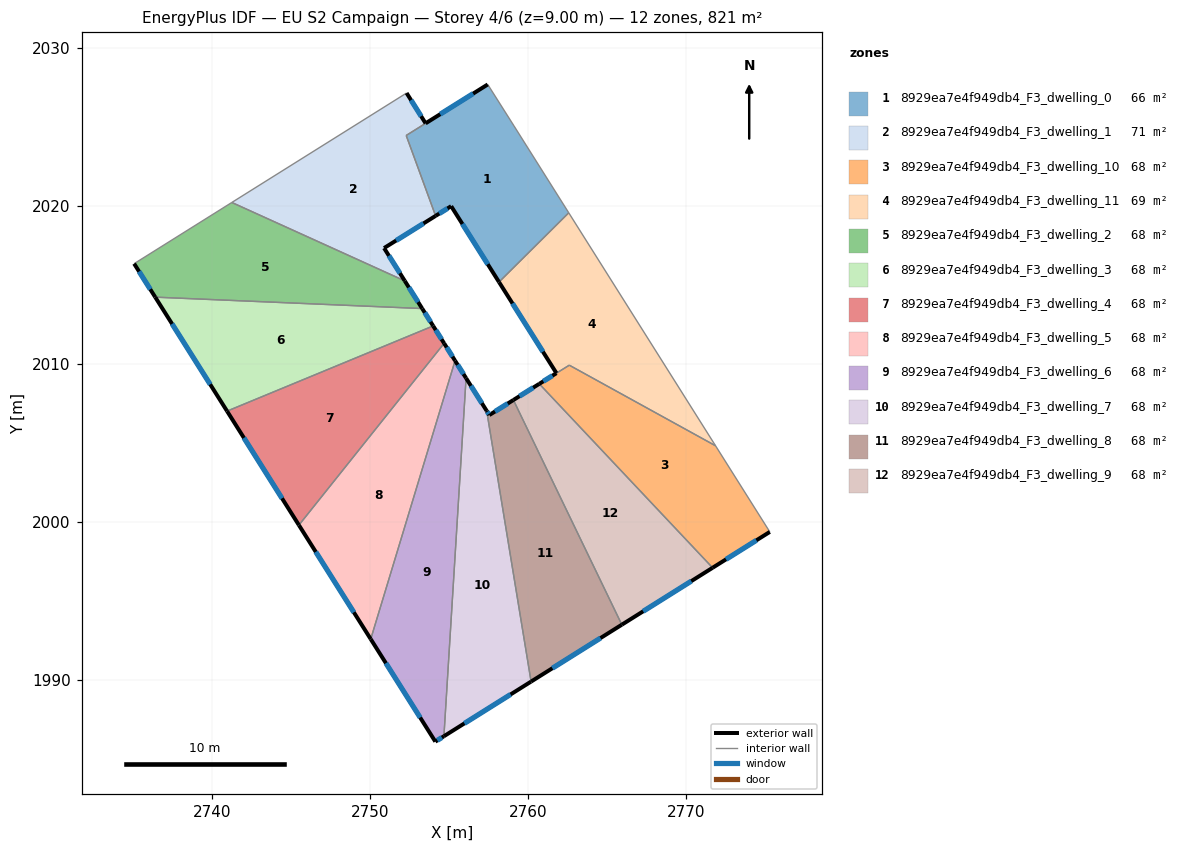
=== STOREY PLAN SPEC (per zone: floor XY polygon, exterior-wall plan segments, windows/doors) ===
zone 1: 8929ea7e4f949db4_F3_dwelling_0  (65.7 m²)
  floor: (2759.12, 2025.06) (2762.58, 2019.57) (2758.16, 2015.19) (2755.14, 2019.99) (2754.15, 2019.38) (2752.29, 2024.47) (2757.45, 2027.70)
  exterior wall: (2755.14, 2019.99) – (2758.16, 2015.19)  [5.7 m]
    window: (2755.85, 2018.86) – (2757.45, 2016.31)  [4.8 m²]
  exterior wall: (2754.15, 2019.38) – (2755.14, 2019.99)  [1.2 m]
    window: (2754.38, 2019.52) – (2754.90, 2019.85)  [1.0 m²]
  exterior wall: (2757.45, 2027.70) – (2753.52, 2025.24)  [4.6 m]
    window: (2756.53, 2027.12) – (2754.44, 2025.81)  [3.9 m²]
  interior walls: 5
zone 2: 8929ea7e4f949db4_F3_dwelling_1  (71.1 m²)
  floor: (2752.31, 2027.16) (2753.52, 2025.24) (2752.29, 2024.47) (2754.15, 2019.38) (2750.89, 2017.34) (2752.20, 2015.26) (2741.25, 2020.22)
  exterior wall: (2752.20, 2015.26) – (2750.89, 2017.34)  [2.5 m]
    window: (2751.89, 2015.75) – (2751.19, 2016.85)  [2.1 m²]
  exterior wall: (2753.52, 2025.24) – (2752.31, 2027.16)  [2.3 m]
    window: (2753.23, 2025.69) – (2752.60, 2026.70)  [1.9 m²]
  exterior wall: (2750.89, 2017.34) – (2754.15, 2019.38)  [3.8 m]
    window: (2751.65, 2017.82) – (2753.38, 2018.90)  [3.2 m²]
  interior walls: 4
zone 3: 8929ea7e4f949db4_F3_dwelling_10  (67.6 m²)
  floor: (2771.88, 2004.82) (2775.31, 1999.37) (2771.69, 1997.10) (2760.71, 2008.74) (2762.61, 2009.92)
  exterior wall: (2771.69, 1997.10) – (2775.31, 1999.37)  [4.3 m]
    window: (2772.54, 1997.63) – (2774.46, 1998.83)  [3.6 m²]
  exterior wall: (2761.80, 2009.42) – (2760.71, 2008.74)  [1.3 m]
    window: (2761.54, 2009.26) – (2760.97, 2008.90)  [1.1 m²]
  interior walls: 4
zone 4: 8929ea7e4f949db4_F3_dwelling_11  (69.2 m²)
  floor: (2762.58, 2019.57) (2771.88, 2004.82) (2762.61, 2009.92) (2761.80, 2009.42) (2758.16, 2015.19)
  exterior wall: (2758.16, 2015.19) – (2761.80, 2009.42)  [6.8 m]
    window: (2759.02, 2013.83) – (2760.95, 2010.77)  [5.8 m²]
  interior walls: 4
zone 5: 8929ea7e4f949db4_F3_dwelling_2  (68.4 m²)
  floor: (2752.20, 2015.26) (2753.30, 2013.51) (2736.40, 2014.23) (2735.06, 2016.35) (2741.25, 2020.22)
  exterior wall: (2753.30, 2013.51) – (2752.20, 2015.26)  [2.1 m]
    window: (2753.04, 2013.92) – (2752.46, 2014.85)  [1.7 m²]
  exterior wall: (2735.06, 2016.35) – (2736.40, 2014.23)  [2.5 m]
    window: (2735.38, 2015.85) – (2736.08, 2014.73)  [2.1 m²]
  interior walls: 3
zone 6: 8929ea7e4f949db4_F3_dwelling_3  (68.4 m²)
  floor: (2753.30, 2013.51) (2753.99, 2012.41) (2740.95, 2007.01) (2736.40, 2014.23)
  exterior wall: (2753.99, 2012.41) – (2753.30, 2013.51)  [1.3 m]
    window: (2753.83, 2012.67) – (2753.46, 2013.25)  [1.1 m²]
  exterior wall: (2736.40, 2014.23) – (2740.95, 2007.01)  [8.5 m]
    window: (2737.47, 2012.54) – (2739.88, 2008.71)  [7.2 m²]
  interior walls: 2
zone 7: 8929ea7e4f949db4_F3_dwelling_4  (68.4 m²)
  floor: (2753.99, 2012.41) (2754.69, 2011.31) (2745.49, 1999.80) (2740.95, 2007.01)
  exterior wall: (2754.69, 2011.31) – (2753.99, 2012.41)  [1.3 m]
    window: (2754.53, 2011.57) – (2754.16, 2012.15)  [1.1 m²]
  exterior wall: (2740.95, 2007.01) – (2745.49, 1999.80)  [8.5 m]
    window: (2742.01, 2005.32) – (2744.43, 2001.49)  [7.2 m²]
  interior walls: 2
zone 8: 8929ea7e4f949db4_F3_dwelling_5  (68.4 m²)
  floor: (2754.69, 2011.31) (2755.38, 2010.21) (2750.04, 1992.58) (2745.49, 1999.80)
  exterior wall: (2755.38, 2010.21) – (2754.69, 2011.31)  [1.3 m]
    window: (2755.22, 2010.47) – (2754.85, 2011.05)  [1.1 m²]
  exterior wall: (2745.49, 1999.80) – (2750.04, 1992.58)  [8.5 m]
    window: (2746.56, 1998.10) – (2748.97, 1994.27)  [7.2 m²]
  interior walls: 2
zone 9: 8929ea7e4f949db4_F3_dwelling_6  (68.4 m²)
  floor: (2755.38, 2010.21) (2756.08, 2009.10) (2754.68, 1986.43) (2754.13, 1986.09) (2750.04, 1992.58)
  exterior wall: (2756.08, 2009.10) – (2755.38, 2010.21)  [1.3 m]
    window: (2755.92, 2009.36) – (2755.55, 2009.95)  [1.1 m²]
  exterior wall: (2754.13, 1986.09) – (2754.68, 1986.43)  [0.6 m]
    window: (2754.26, 1986.17) – (2754.55, 1986.35)  [0.5 m²]
  exterior wall: (2750.04, 1992.58) – (2754.13, 1986.09)  [7.7 m]
    window: (2751.00, 1991.06) – (2753.17, 1987.61)  [6.5 m²]
  interior walls: 2
zone 10: 8929ea7e4f949db4_F3_dwelling_7  (68.4 m²)
  floor: (2757.38, 2007.03) (2760.20, 1989.89) (2754.68, 1986.43) (2756.08, 2009.10)
  exterior wall: (2757.38, 2007.03) – (2756.08, 2009.10)  [2.4 m]
    window: (2757.08, 2007.52) – (2756.39, 2008.62)  [2.1 m²]
  exterior wall: (2754.68, 1986.43) – (2760.20, 1989.89)  [6.5 m]
    window: (2755.97, 1987.24) – (2758.90, 1989.08)  [5.5 m²]
  interior walls: 2
zone 11: 8929ea7e4f949db4_F3_dwelling_8  (68.4 m²)
  floor: (2759.08, 2007.72) (2765.94, 1993.49) (2760.20, 1989.89) (2757.38, 2007.03) (2757.55, 2006.77)
  exterior wall: (2757.55, 2006.77) – (2757.38, 2007.03)  [0.3 m]
    window: (2757.51, 2006.83) – (2757.42, 2006.97)  [0.3 m²]
  exterior wall: (2759.08, 2007.72) – (2757.55, 2006.77)  [1.8 m]
    window: (2758.72, 2007.49) – (2757.91, 2006.99)  [1.5 m²]
  exterior wall: (2760.20, 1989.89) – (2765.94, 1993.49)  [6.8 m]
    window: (2761.54, 1990.74) – (2764.59, 1992.65)  [5.7 m²]
  interior walls: 2
zone 12: 8929ea7e4f949db4_F3_dwelling_9  (68.4 m²)
  floor: (2760.71, 2008.74) (2771.69, 1997.10) (2765.94, 1993.49) (2759.08, 2007.72)
  exterior wall: (2760.71, 2008.74) – (2759.08, 2007.72)  [1.9 m]
    window: (2760.33, 2008.50) – (2759.46, 2007.96)  [1.6 m²]
  exterior wall: (2765.94, 1993.49) – (2771.69, 1997.10)  [6.8 m]
    window: (2767.29, 1994.34) – (2770.34, 1996.25)  [5.7 m²]
  interior walls: 2

=== DERIVED (storey summary) ===
Building: EU S2 Campaign
Storey: 4 of 6  (floor level z = 9.00 m)
Storey gross floor area: 820.8 m²
Zones on this storey: 12
  - 8929ea7e4f949db4_F3_dwelling_0: floor 65.7 m²; exterior wall 11.5 m (34.4 m²); 3 window(s) 9.7 m²; WWR 28.1%
  - 8929ea7e4f949db4_F3_dwelling_1: floor 71.1 m²; exterior wall 8.6 m (25.7 m²); 3 window(s) 7.2 m²; WWR 28.1%
  - 8929ea7e4f949db4_F3_dwelling_10: floor 67.6 m²; exterior wall 5.6 m (16.7 m²); 2 window(s) 4.7 m²; WWR 28.1%
  - 8929ea7e4f949db4_F3_dwelling_11: floor 69.2 m²; exterior wall 6.8 m (20.5 m²); 1 window(s) 5.8 m²; WWR 28.1%
  - 8929ea7e4f949db4_F3_dwelling_2: floor 68.4 m²; exterior wall 4.6 m (13.7 m²); 2 window(s) 3.9 m²; WWR 28.1%
  - 8929ea7e4f949db4_F3_dwelling_3: floor 68.4 m²; exterior wall 9.8 m (29.5 m²); 2 window(s) 8.3 m²; WWR 28.1%
  - 8929ea7e4f949db4_F3_dwelling_4: floor 68.4 m²; exterior wall 9.8 m (29.5 m²); 2 window(s) 8.3 m²; WWR 28.1%
  - 8929ea7e4f949db4_F3_dwelling_5: floor 68.4 m²; exterior wall 9.8 m (29.5 m²); 2 window(s) 8.3 m²; WWR 28.1%
  - 8929ea7e4f949db4_F3_dwelling_6: floor 68.4 m²; exterior wall 9.6 m (28.9 m²); 3 window(s) 8.1 m²; WWR 28.1%
  - 8929ea7e4f949db4_F3_dwelling_7: floor 68.4 m²; exterior wall 9.0 m (26.9 m²); 2 window(s) 7.6 m²; WWR 28.1%
  - 8929ea7e4f949db4_F3_dwelling_8: floor 68.4 m²; exterior wall 8.9 m (26.7 m²); 3 window(s) 7.5 m²; WWR 28.1%
  - 8929ea7e4f949db4_F3_dwelling_9: floor 68.4 m²; exterior wall 8.7 m (26.1 m²); 2 window(s) 7.4 m²; WWR 28.1%
Zone adjacency (shared interzone walls):
  - 8929ea7e4f949db4_F3_dwelling_0 ↔ 8929ea7e4f949db4_F3_dwelling_1
  - 8929ea7e4f949db4_F3_dwelling_0 ↔ 8929ea7e4f949db4_F3_dwelling_11
  - 8929ea7e4f949db4_F3_dwelling_1 ↔ 8929ea7e4f949db4_F3_dwelling_2
  - 8929ea7e4f949db4_F3_dwelling_10 ↔ 8929ea7e4f949db4_F3_dwelling_11
  - 8929ea7e4f949db4_F3_dwelling_10 ↔ 8929ea7e4f949db4_F3_dwelling_9
  - 8929ea7e4f949db4_F3_dwelling_2 ↔ 8929ea7e4f949db4_F3_dwelling_3
  - 8929ea7e4f949db4_F3_dwelling_3 ↔ 8929ea7e4f949db4_F3_dwelling_4
  - 8929ea7e4f949db4_F3_dwelling_4 ↔ 8929ea7e4f949db4_F3_dwelling_5
  - 8929ea7e4f949db4_F3_dwelling_5 ↔ 8929ea7e4f949db4_F3_dwelling_6
  - 8929ea7e4f949db4_F3_dwelling_6 ↔ 8929ea7e4f949db4_F3_dwelling_7
  - 8929ea7e4f949db4_F3_dwelling_7 ↔ 8929ea7e4f949db4_F3_dwelling_8
  - 8929ea7e4f949db4_F3_dwelling_8 ↔ 8929ea7e4f949db4_F3_dwelling_9